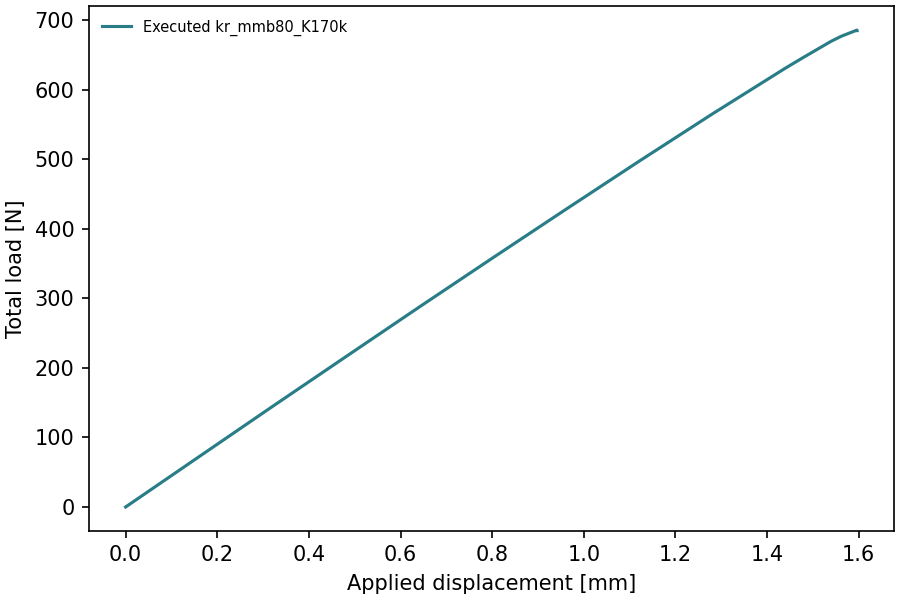

The table this chart was drawn from, first rows:
time, displacement_mm, total_force_N
0.0, -0.0, -0.0
0.02, 0.16, 72.24
0.04, 0.32, 144.4
0.06, 0.48, 215.9
0.08, 0.64, 287.3
0.1, 0.8, 357.9
0.12, 0.96, 427.9
0.14, 1.12, 497.2
0.16, 1.28, 565.3
0.18, 1.44, 631.4
0.185, 1.48, 647.1
0.1925, 1.54, 670.2
0.1953, 1.562, 677.4
0.1995, 1.596, 686.2
0.1996, 1.596, 685.9
0.1996, 1.597, 685.4
0.1996, 1.597, 685.4
